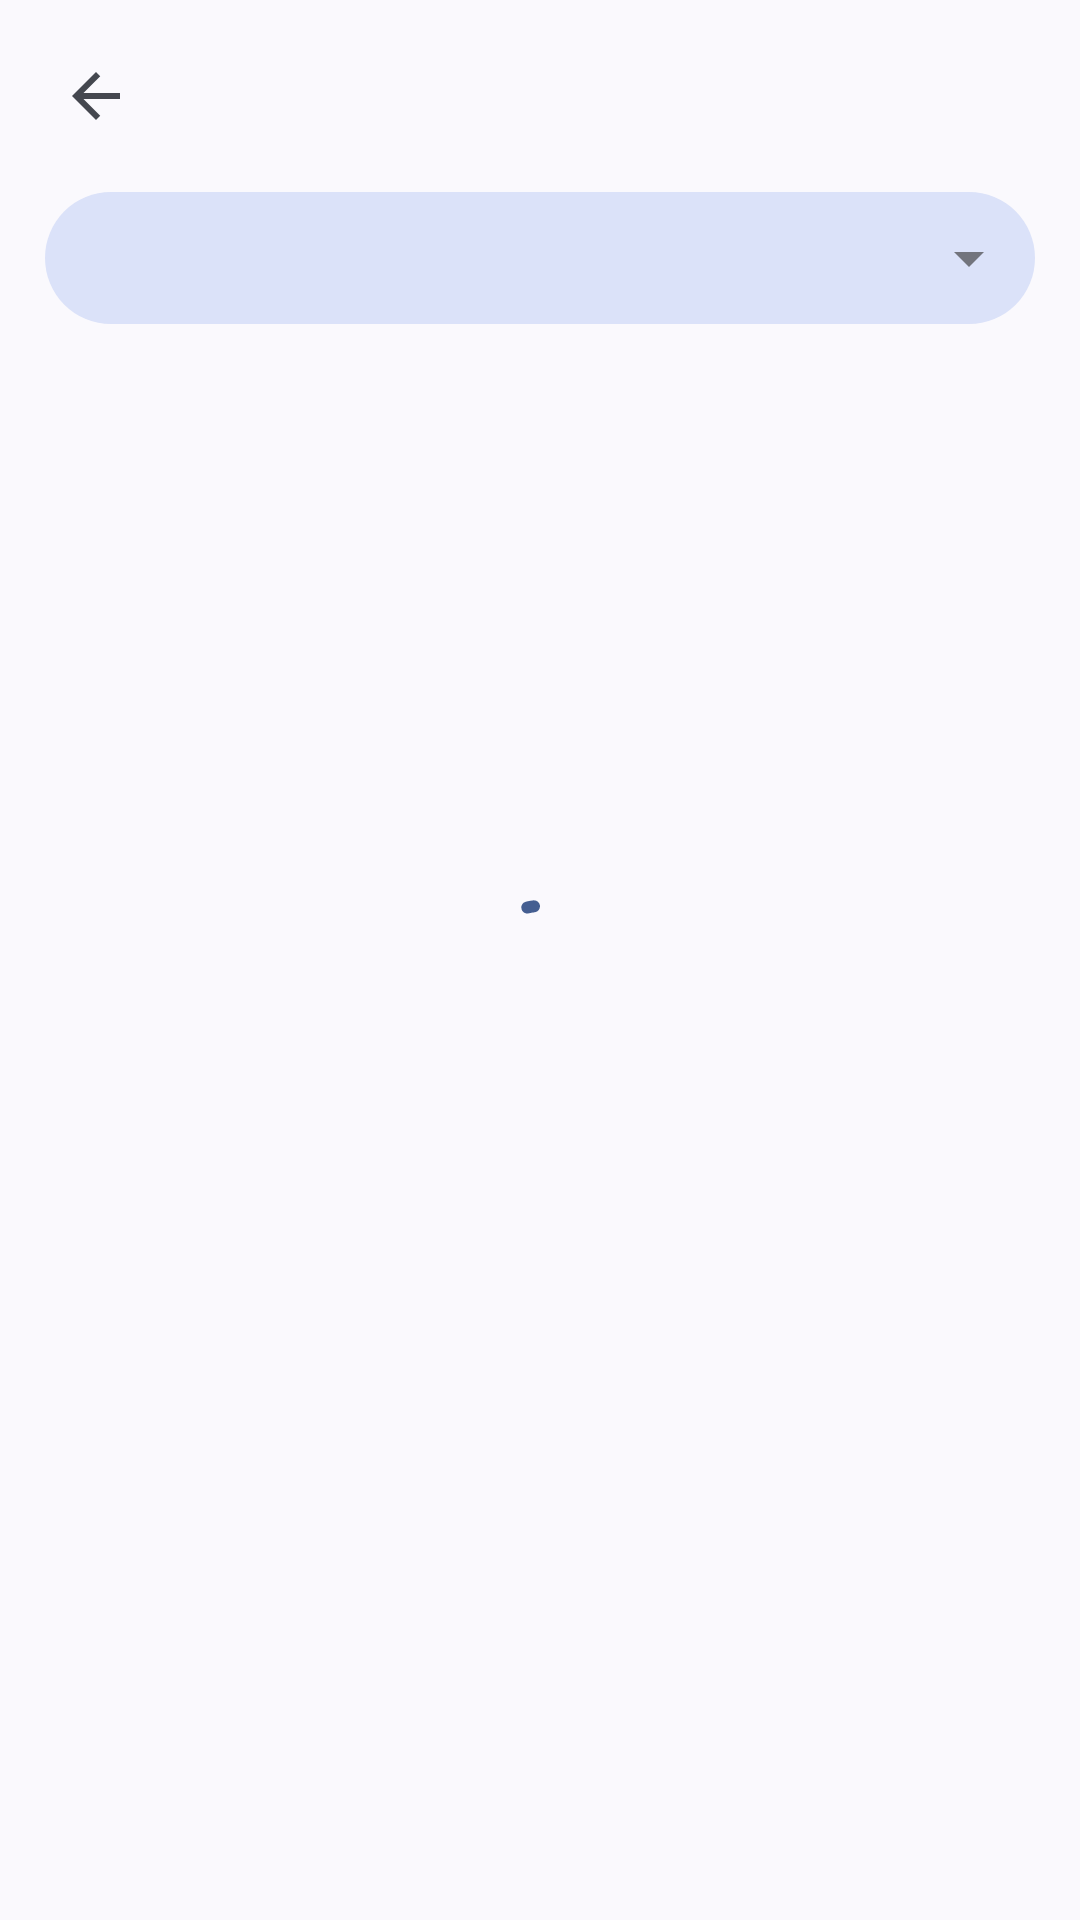

Layout XML and referenced resources for this Android screen:
<!-- AndroidManifest.xml: application theme Base.Theme.BloodCircle -->
<!-- res/layout/activity_others.xml -->
<?xml version="1.0" encoding="utf-8"?>
<RelativeLayout
    xmlns:android="http://schemas.android.com/apk/res/android"
    xmlns:app="http://schemas.android.com/apk/res-auto"
    xmlns:tools="http://schemas.android.com/tools"
    android:id="@+id/main"
    android:layout_width="match_parent"
    android:layout_height="match_parent"
    tools:context=".Activity.Others.OthersActivity">

    <RelativeLayout
        android:id="@+id/tool_bar"
        android:layout_width="match_parent"
        android:layout_height="wrap_content">

        <ImageView
            app:tint="?android:attr/textColorTertiary"
            android:layout_centerVertical="true"
            android:background="?android:attr/actionBarItemBackground"
            android:id="@+id/iv_back"
            android:padding="20dp"
            android:src="@drawable/ic_back"
            android:layout_width="wrap_content"
            android:layout_height="wrap_content"
            tools:ignore="ContentDescription" />

        <TextView
            android:id="@+id/tv_toolbar_title"
            android:textStyle="bold"
            android:layout_toStartOf="@id/iv_add"
            style="@style/TextAppearance.AppCompat.Medium"
            android:layout_toEndOf="@+id/iv_back"
            android:layout_centerVertical="true"
            android:layout_width="wrap_content"
            android:layout_height="wrap_content"/>

        <ImageView
            android:background="?android:attr/actionBarItemBackground"
            android:layout_alignParentEnd="true"
            android:id="@+id/iv_add"
            android:contentDescription="@string/add"
            android:padding="20dp"
            android:src="@drawable/ic_add"
            android:layout_width="wrap_content"
            android:layout_height="wrap_content" />

    </RelativeLayout>

    <LinearLayout
        android:layout_below="@+id/tool_bar"
        android:orientation="vertical"
        android:layout_width="match_parent"
        android:layout_height="match_parent">

        <Spinner
            android:id="@+id/sp_districts"
            android:layout_marginEnd="15dp"
            android:layout_marginStart="15dp"
            android:layout_marginBottom="5dp"
            android:background="@drawable/bg_spinner"
            android:padding="10dp"
            android:layout_width="match_parent"
            android:layout_height="wrap_content"/>

        <androidx.recyclerview.widget.RecyclerView
            android:id="@+id/items_list"
            android:layout_width="match_parent"
            android:layout_height="wrap_content"/>

    </LinearLayout>

    <LinearLayout
        android:visibility="gone"
        android:orientation="vertical"
        android:gravity="center"
        android:id="@+id/empty_view"
        android:layout_centerVertical="true"
        android:layout_width="match_parent"
        android:layout_height="wrap_content">

        <ImageView
            android:src="@drawable/ic_empty"
            android:layout_width="match_parent"
            android:layout_height="100dp"
            tools:ignore="ContentDescription" />

        <TextView
            android:layout_marginTop="10dp"
            android:layout_gravity="center_horizontal"
            android:text="@string/not_found"
            android:layout_width="wrap_content"
            android:layout_height="wrap_content" />

        <Button
            android:id="@+id/btn_add"
            android:layout_marginTop="30dp"
            android:text="@string/add"
            android:layout_width="180dp"
            android:layout_height="wrap_content" />

    </LinearLayout>

    <com.google.android.material.progressindicator.CircularProgressIndicator
        android:id="@+id/progress_circle"
        android:layout_centerVertical="true"
        android:layout_centerHorizontal="true"
        android:indeterminate="true"
        android:layout_width="wrap_content"
        android:layout_height="wrap_content"/>

</RelativeLayout>
<!-- resources referenced by this layout -->
<resources>
  <!-- drawable bg_spinner (drawable) -->
  <?xml version="1.0" encoding="utf-8"?>
  <selector xmlns:android="http://schemas.android.com/apk/res/android">
      <item>
          <layer-list>
              <item>
                  <shape>
                      <solid android:color="?attr/colorSecondaryContainer" />
  
                      <stroke android:color="?android:attr/textColorTertiary" android:width="0dp"/>
  
                      <corners
                          android:bottomRightRadius="30dp"
                          android:bottomLeftRadius="30dp"
                          android:topLeftRadius="30dp"
                          android:topRightRadius="30dp"/>
  
                      <padding android:bottom="10dp" android:left="10dp" android:right="10dp" android:top="10dp" />
                  </shape>
              </item>
  
              <item android:drawable="@drawable/ic_arrow_drop_down" android:gravity="center_vertical|right" />
  
          </layer-list>
      </item>
  </selector>
  <!-- drawable ic_back (drawable) -->
  <vector xmlns:android="http://schemas.android.com/apk/res/android" android:autoMirrored="true" android:height="24dp" android:tint="@color/icon" android:viewportHeight="24" android:viewportWidth="24" android:width="24dp">
        
      <path android:fillColor="@android:color/white" android:pathData="M20,11H7.83l5.59,-5.59L12,4l-8,8 8,8 1.41,-1.41L7.83,13H20v-2z"/>
      
  </vector>
  <!-- drawable ic_empty (drawable) -->
  <vector xmlns:android="http://schemas.android.com/apk/res/android"
      android:width="24dp"
      android:height="24dp"
      android:viewportWidth="960"
      android:viewportHeight="960"
      android:tint="@color/icon">
    <path
        android:fillColor="@android:color/white"
        android:pathData="M160,800L160,284L82,114L154,80L248,282L712,282L806,80L878,114L800,284L800,800L160,800ZM400,520L560,520Q577,520 588.5,508.5Q600,497 600,480Q600,463 588.5,451.5Q577,440 560,440L400,440Q383,440 371.5,451.5Q360,463 360,480Q360,497 371.5,508.5Q383,520 400,520ZM240,720L720,720L720,362L240,362L240,720ZM240,720L240,362L240,362L240,720Z"/>
  </vector>
  <string name="add">Add</string>
  <string name="not_found">Not found!</string>
  <style name="Base.Theme.BloodCircle" parent="Theme.Material3.DynamicColors.DayNight.NoActionBar">
          <item name="android:windowSplashScreenAnimatedIcon" tools:ignore="NewApi">@drawable/logo</item>
          <item name="android:windowSplashScreenIconBackgroundColor" tools:targetApi="s">?attr/colorPrimary</item>
      </style>
  <!-- drawable ic_arrow_drop_down (drawable) -->
  <vector xmlns:android="http://schemas.android.com/apk/res/android" android:height="24dp" android:tint="@color/icon" android:viewportHeight="24" android:viewportWidth="24" android:width="24dp">
        
      <path android:fillColor="@android:color/white" android:pathData="M7,10l5,5 5,-5z"/>
      
  </vector>
  <color name="icon">?attr/colorOutline</color>
  <!-- drawable logo: png bitmap (drawable, 13423 bytes) -->
</resources>
